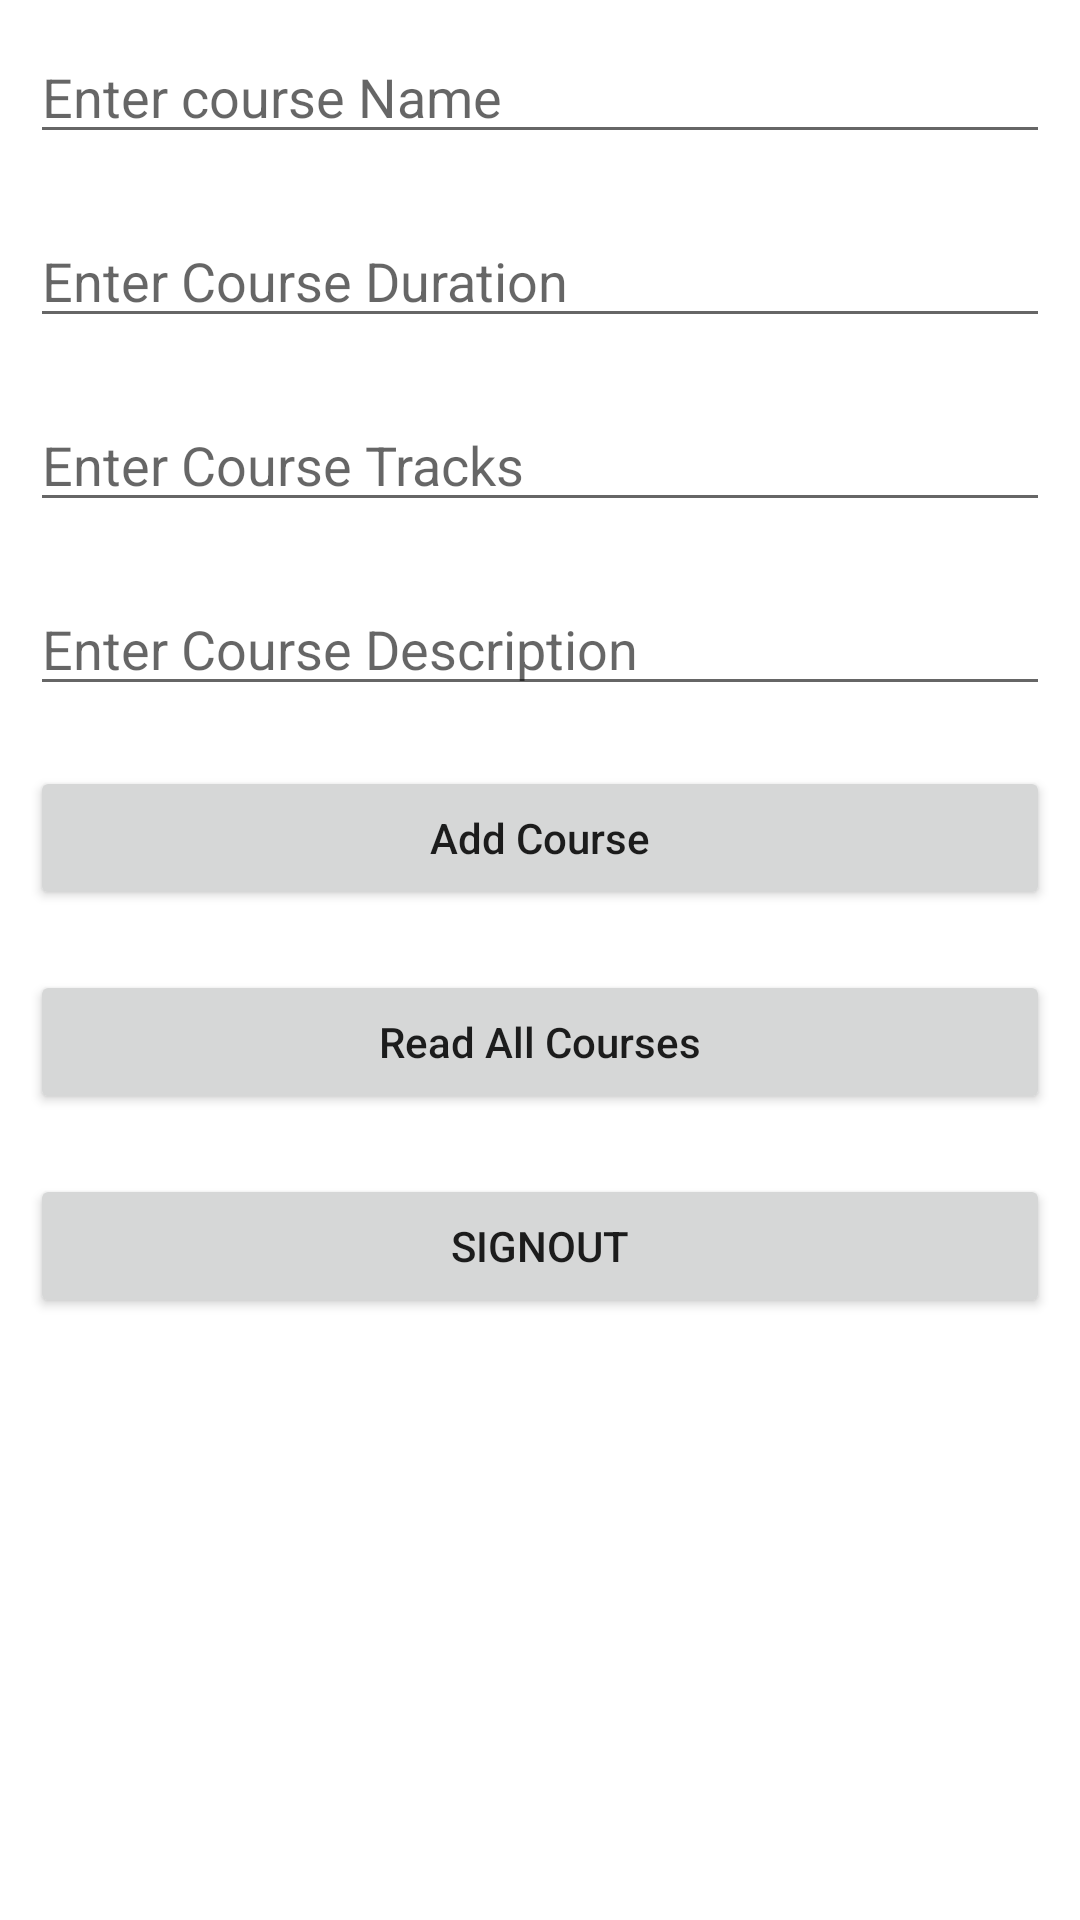

The Android layout XML behind this screen, and the referenced resources:
<!-- AndroidManifest.xml: application theme Theme.Android_encryption_project -->
<!-- res/layout/activity_dashboard.xml -->
<?xml version="1.0" encoding="utf-8"?>
<LinearLayout
    xmlns:android="http://schemas.android.com/apk/res/android"
    xmlns:app="http://schemas.android.com/apk/res-auto"
    xmlns:tools="http://schemas.android.com/tools"
    android:layout_width="match_parent"
    android:layout_height="match_parent"
    android:orientation="vertical"
    tools:context=".Dashboard">
    
    <EditText
        android:id="@+id/idEdtCourseName"
        android:layout_width="match_parent"
        android:layout_height="wrap_content"
        android:layout_margin="10dp"
        android:hint="Enter course Name" />

    
    <EditText
        android:id="@+id/idEdtCourseDuration"
        android:layout_width="match_parent"
        android:layout_height="wrap_content"
        android:layout_margin="10dp"
        android:hint="Enter Course Duration" />

    
    <EditText
        android:id="@+id/idEdtCourseTracks"
        android:layout_width="match_parent"
        android:layout_height="wrap_content"
        android:layout_margin="10dp"
        android:hint="Enter Course Tracks" />

    
    <EditText
        android:id="@+id/idEdtCourseDescription"
        android:layout_width="match_parent"
        android:layout_height="wrap_content"
        android:layout_margin="10dp"
        android:hint="Enter Course Description" />

    
    <Button
        android:id="@+id/idBtnAddCourse"
        android:layout_width="match_parent"
        android:layout_height="wrap_content"
        android:layout_margin="10dp"
        android:text="Add Course"
        android:textAllCaps="false" />
    
    
    <Button
        android:id="@+id/idBtnReadCourse"
        android:layout_width="match_parent"
        android:layout_height="wrap_content"
        android:layout_margin="10dp"
        android:text="Read All Courses"
        android:textAllCaps="false" />

    <Button
        android:id="@+id/Signout_btn"
        android:layout_width="match_parent"
        android:layout_height="wrap_content"
        android:layout_margin="10dp"
        android:text="Signout" />
</LinearLayout>
<!-- resources referenced by this layout -->
<resources>
  <style name="Theme.Android_encryption_project" parent="Theme.MaterialComponents.DayNight.DarkActionBar">
          
          <item name="colorPrimary">@color/purple_500</item>
          <item name="colorPrimaryVariant">@color/purple_700</item>
          <item name="colorOnPrimary">@color/white</item>
          
          <item name="colorSecondary">@color/teal_200</item>
          <item name="colorSecondaryVariant">@color/teal_700</item>
          <item name="colorOnSecondary">@color/black</item>
          
          <item name="android:statusBarColor" tools:targetApi="21">?attr/colorPrimaryVariant</item>
          
      </style>
  <color name="purple_500">#FF6200EE</color>
  <color name="purple_700">#FF3700B3</color>
  <color name="white">#FFFFFFFF</color>
  <color name="teal_200">#FF03DAC5</color>
  <color name="teal_700">#FF018786</color>
  <color name="black">#FF000000</color>
</resources>
